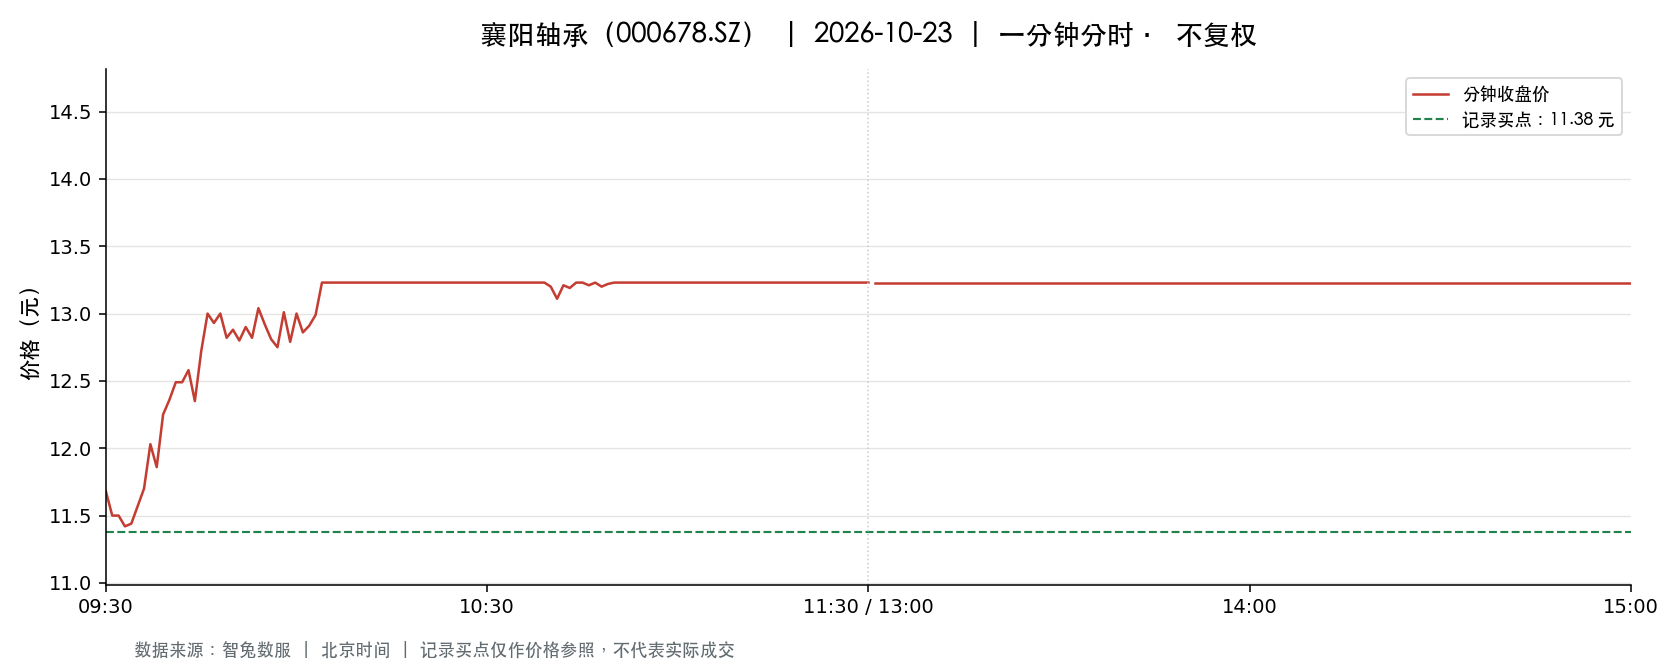

Source data for this figure (header and first rows):
t, o, h, l, c, v, a, pc, sf
2026-10-23 09:30:00, 11.68, 11.68, 11.68, 11.68, 19938, 23287584, 12.03, 0.0
2026-10-23 09:31:00, 11.63, 11.79, 11.5, 11.5, 54465, 63351944, 11.68, 0.0
2026-10-23 09:32:00, 11.44, 11.51, 11.25, 11.5, 38613, 44082397, 11.5, 0.0
2026-10-23 09:33:00, 11.42, 11.43, 11.3, 11.42, 20205, 22950494, 11.5, 0.0
2026-10-23 09:34:00, 11.36, 11.44, 11.31, 11.44, 12321, 13984990, 11.42, 0.0
2026-10-23 09:35:00, 11.49, 11.62, 11.47, 11.57, 15983, 18464791, 11.44, 0.0
2026-10-23 09:36:00, 11.57, 11.7, 11.42, 11.7, 21696, 25025707, 11.57, 0.0
2026-10-23 09:37:00, 11.71, 12.03, 11.71, 12.03, 17822, 21216456, 11.7, 0.0
2026-10-23 09:38:00, 12.04, 12.06, 11.86, 11.86, 28970, 34524778, 12.03, 0.0
2026-10-23 09:39:00, 11.89, 12.26, 11.89, 12.25, 17635, 21206265, 11.86, 0.0
2026-10-23 09:40:00, 12.27, 12.49, 12.27, 12.36, 83631, 103552987, 12.25, 0.0
2026-10-23 09:41:00, 12.37, 12.5, 12.35, 12.49, 55956, 69411920, 12.36, 0.0
2026-10-23 09:42:00, 12.5, 12.57, 12.39, 12.49, 44166, 55181635, 12.49, 0.0
2026-10-23 09:43:00, 12.49, 12.68, 12.49, 12.58, 47254, 59478022, 12.49, 0.0
2026-10-23 09:44:00, 12.6, 12.62, 12.35, 12.35, 27346, 34240492, 12.58, 0.0
2026-10-23 09:45:00, 12.4, 12.73, 12.4, 12.72, 29081, 36578705, 12.35, 0.0
2026-10-23 09:46:00, 12.75, 13.01, 12.75, 13.0, 27572, 35433319, 12.72, 0.0
2026-10-23 09:47:00, 13.05, 13.22, 12.93, 12.93, 38046, 49906541, 13.0, 0.0
2026-10-23 09:48:00, 13.03, 13.18, 13.0, 13.0, 18441, 24155256, 12.93, 0.0
2026-10-23 09:49:00, 12.98, 12.98, 12.64, 12.82, 15994, 20390446, 13.0, 0.0
2026-10-23 09:50:00, 12.81, 13.07, 12.81, 12.88, 19683, 25506775, 12.82, 0.0
2026-10-23 09:51:00, 12.83, 12.83, 12.64, 12.8, 11869, 15097726, 12.88, 0.0
2026-10-23 09:52:00, 12.8, 12.98, 12.8, 12.9, 10697, 13830908, 12.8, 0.0
2026-10-23 09:53:00, 12.88, 12.88, 12.71, 12.82, 10986, 14002114, 12.9, 0.0
2026-10-23 09:54:00, 12.88, 13.2, 12.86, 13.04, 26926, 35260817, 12.82, 0.0
2026-10-23 09:55:00, 13.03, 13.03, 12.9, 12.92, 9544, 12367141, 13.04, 0.0
2026-10-23 09:56:00, 12.92, 12.95, 12.81, 12.81, 7307, 9413322, 12.92, 0.0
2026-10-23 09:57:00, 12.79, 12.79, 12.7, 12.75, 7858, 10003764, 12.81, 0.0
2026-10-23 09:58:00, 12.76, 13.01, 12.76, 13.01, 6399, 8263925, 12.75, 0.0
2026-10-23 09:59:00, 13.01, 13.02, 12.79, 12.79, 18440, 24030759, 13.01, 0.0
2026-10-23 10:00:00, 12.79, 13.02, 12.79, 13.0, 5473, 7074286, 12.79, 0.0
2026-10-23 10:01:00, 12.99, 12.99, 12.82, 12.86, 4836, 6243709, 13.0, 0.0
2026-10-23 10:02:00, 12.87, 13.01, 12.87, 12.91, 8020, 10408236, 12.86, 0.0
2026-10-23 10:03:00, 12.92, 13.0, 12.92, 12.99, 7764, 10068701, 12.91, 0.0
2026-10-23 10:04:00, 13.0, 13.23, 13.0, 13.23, 95552, 126256733, 12.99, 0.0
2026-10-23 10:05:00, 13.23, 13.23, 13.23, 13.23, 6985, 9241155, 13.23, 0.0
2026-10-23 10:06:00, 13.23, 13.23, 13.23, 13.23, 4478, 5924327, 13.23, 0.0
2026-10-23 10:07:00, 13.23, 13.23, 13.23, 13.23, 3333, 4409559, 13.23, 0.0
2026-10-23 10:08:00, 13.23, 13.23, 13.23, 13.23, 2526, 3341898, 13.23, 0.0
2026-10-23 10:09:00, 13.23, 13.23, 13.23, 13.23, 3825, 5060938, 13.23, 0.0
2026-10-23 10:10:00, 13.23, 13.23, 13.23, 13.23, 8797, 11637769, 13.23, 0.0
2026-10-23 10:11:00, 13.23, 13.23, 13.23, 13.23, 2933, 3880359, 13.23, 0.0
2026-10-23 10:12:00, 13.23, 13.23, 13.23, 13.23, 1360, 1799319, 13.23, 0.0
2026-10-23 10:13:00, 13.23, 13.23, 13.23, 13.23, 1429, 1890567, 13.23, 0.0
2026-10-23 10:14:00, 13.23, 13.23, 13.23, 13.23, 1170, 1547910, 13.23, 0.0
2026-10-23 10:15:00, 13.23, 13.23, 13.23, 13.23, 1146, 1516158, 13.23, 0.0
2026-10-23 10:16:00, 13.23, 13.23, 13.23, 13.23, 1337, 1768851, 13.23, 0.0
2026-10-23 10:17:00, 13.23, 13.23, 13.23, 13.23, 1188, 1571724, 13.23, 0.0
2026-10-23 10:18:00, 13.23, 13.23, 13.23, 13.23, 796.0, 1053108, 13.23, 0.0
2026-10-23 10:19:00, 13.23, 13.23, 13.23, 13.23, 976.0, 1291248, 13.23, 0.0
2026-10-23 10:20:00, 13.23, 13.23, 13.23, 13.23, 748.0, 989604, 13.23, 0.0
2026-10-23 10:21:00, 13.23, 13.23, 13.23, 13.23, 882.0, 1166886, 13.23, 0.0
2026-10-23 10:22:00, 13.23, 13.23, 13.23, 13.23, 1432, 1894536, 13.23, 0.0
2026-10-23 10:23:00, 13.23, 13.23, 13.23, 13.23, 1367, 1808541, 13.23, 0.0
2026-10-23 10:24:00, 13.23, 13.23, 13.23, 13.23, 2980, 3942540, 13.23, 0.0
2026-10-23 10:25:00, 13.23, 13.23, 13.23, 13.23, 3087, 4084101, 13.23, 0.0
2026-10-23 10:26:00, 13.23, 13.23, 13.23, 13.23, 912.0, 1206576, 13.23, 0.0
2026-10-23 10:27:00, 13.23, 13.23, 13.23, 13.23, 746.0, 986958, 13.23, 0.0
2026-10-23 10:28:00, 13.23, 13.23, 13.23, 13.23, 7101, 9394623, 13.23, 0.0
2026-10-23 10:29:00, 13.23, 13.23, 13.15, 13.23, 84108, 111225695, 13.23, 0.0
... 181 more rows
